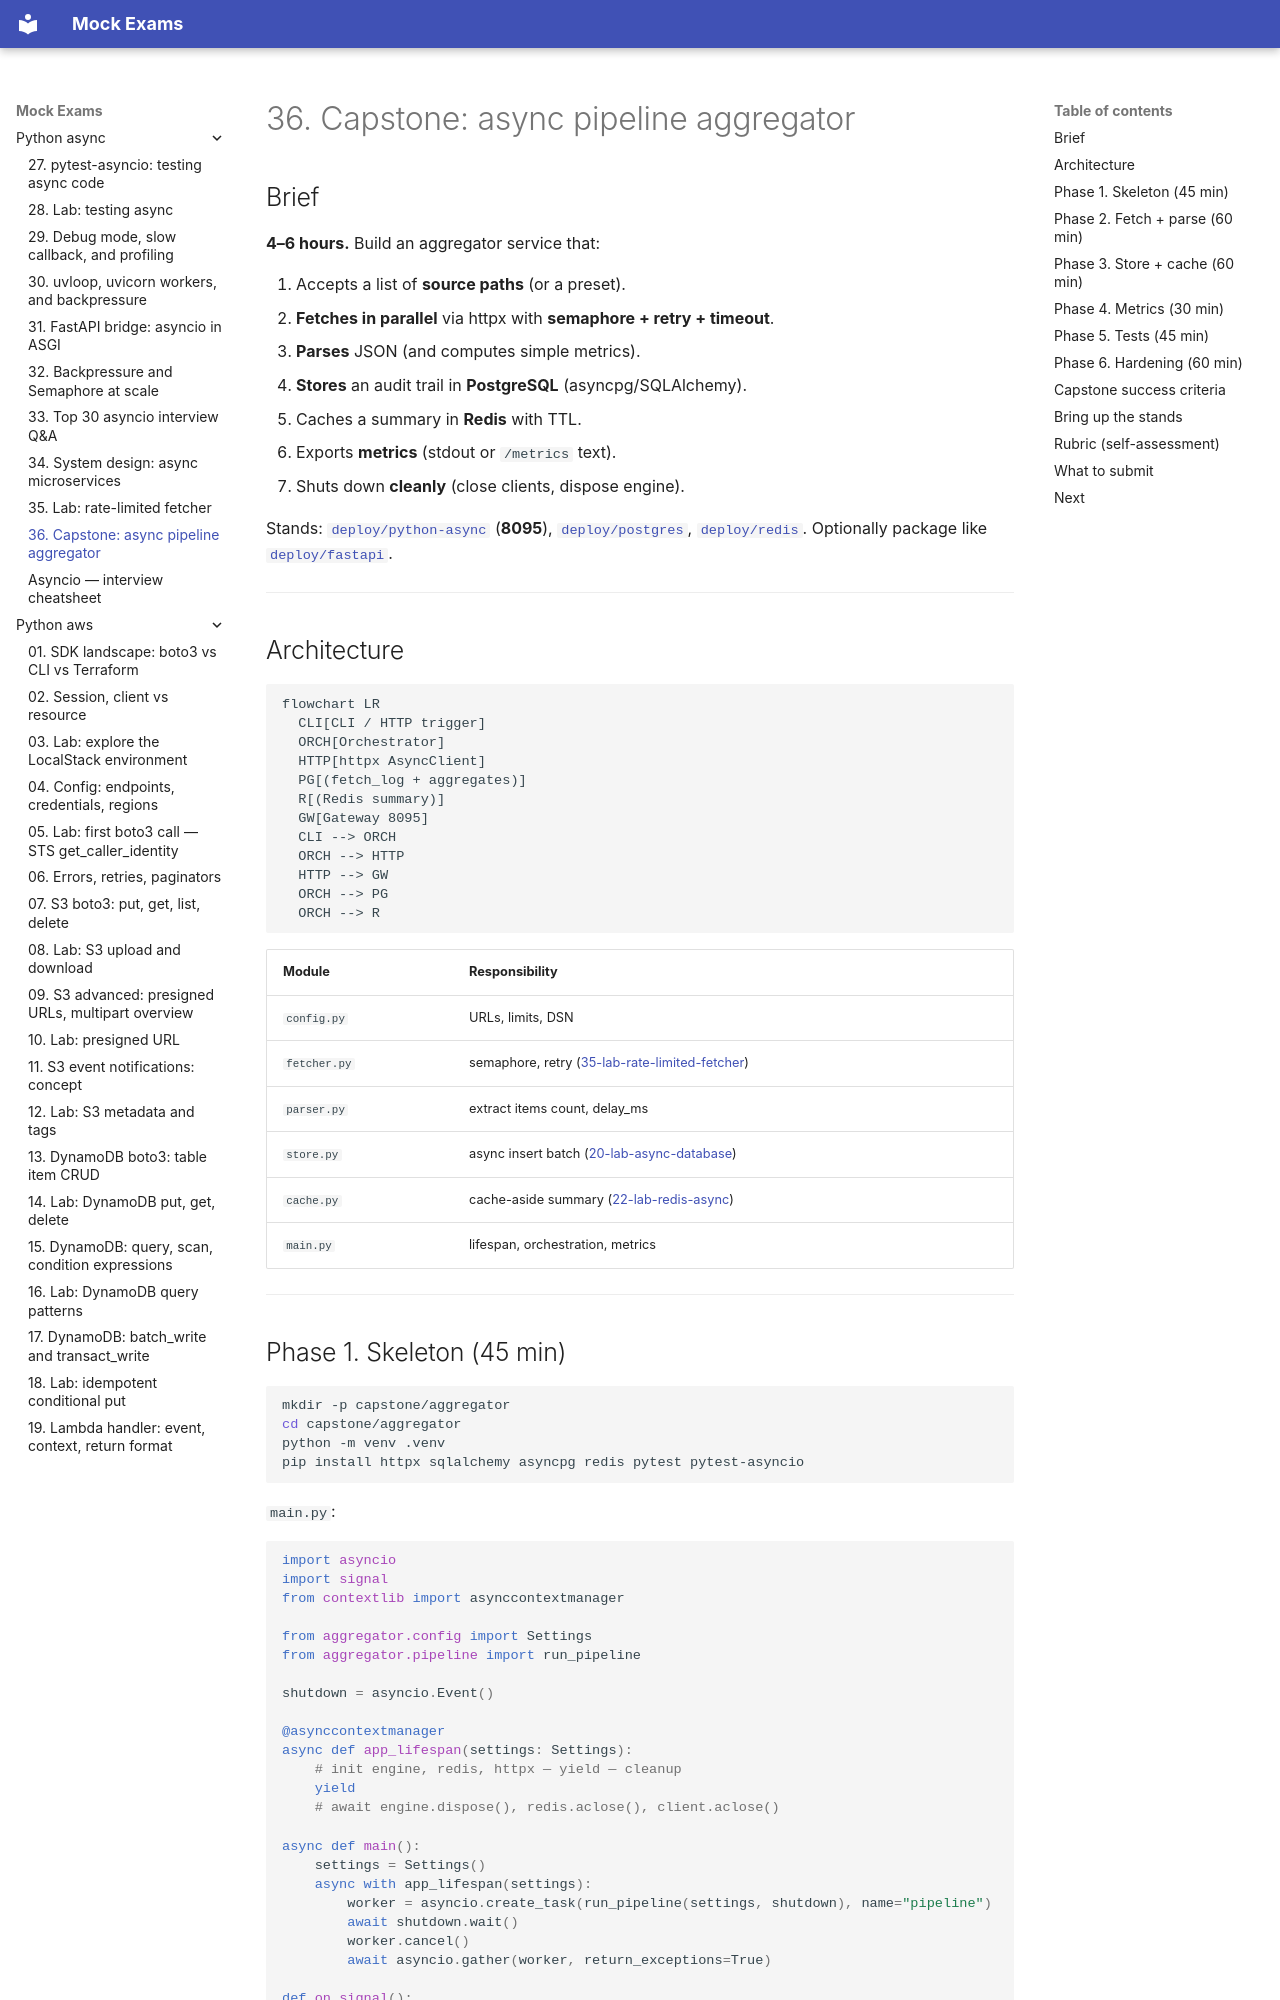

repository: FedorArbuzov/mock-exams · page: python-async/36-capstone/index.html · generator: mkdocs

# 36. Capstone: async pipeline aggregator

## Brief

**4–6 hours.** Build an aggregator service that:

1. Accepts a list of **source paths** (or a preset).
2. **Fetches in parallel** via httpx with **semaphore + retry + timeout**.
3. **Parses** JSON (and computes simple metrics).
4. **Stores** an audit trail in **PostgreSQL** (asyncpg/SQLAlchemy).
5. Caches a summary in **Redis** with TTL.
6. Exports **metrics** (stdout or `/metrics` text).
7. Shuts down **cleanly** (close clients, dispose engine).

Stands: [`deploy/python-async`](../../deploy/python-async/README.md) (**8095**), [`deploy/postgres`](../../deploy/postgres/README.md), [`deploy/redis`](../../deploy/redis/README.md). Optionally package like [`deploy/fastapi`](../../deploy/fastapi/README.md).

---

## Architecture

```mermaid
flowchart LR
  CLI[CLI / HTTP trigger]
  ORCH[Orchestrator]
  HTTP[httpx AsyncClient]
  PG[(fetch_log + aggregates)]
  R[(Redis summary)]
  GW[Gateway 8095]
  CLI --> ORCH
  ORCH --> HTTP
  HTTP --> GW
  ORCH --> PG
  ORCH --> R
```

| Module | Responsibility |
|--------|----------------|
| `config.py` | URLs, limits, DSN |
| `fetcher.py` | semaphore, retry ([35-lab-rate-limited-fetcher](35-lab-rate-limited-fetcher.md)) |
| `parser.py` | extract items count, delay_ms |
| `store.py` | async insert batch ([20-lab-async-database](20-lab-async-database.md)) |
| `cache.py` | cache-aside summary ([22-lab-redis-async](22-lab-redis-async.md)) |
| `main.py` | lifespan, orchestration, metrics |

---
